Run: headless pygame with SDL's dummy video driver; simulated clock (each Clock.tick advances the game by its frame time, no real sleeping); random seed 0; keys injected as events and as key.get_pressed() state; no mouse input.
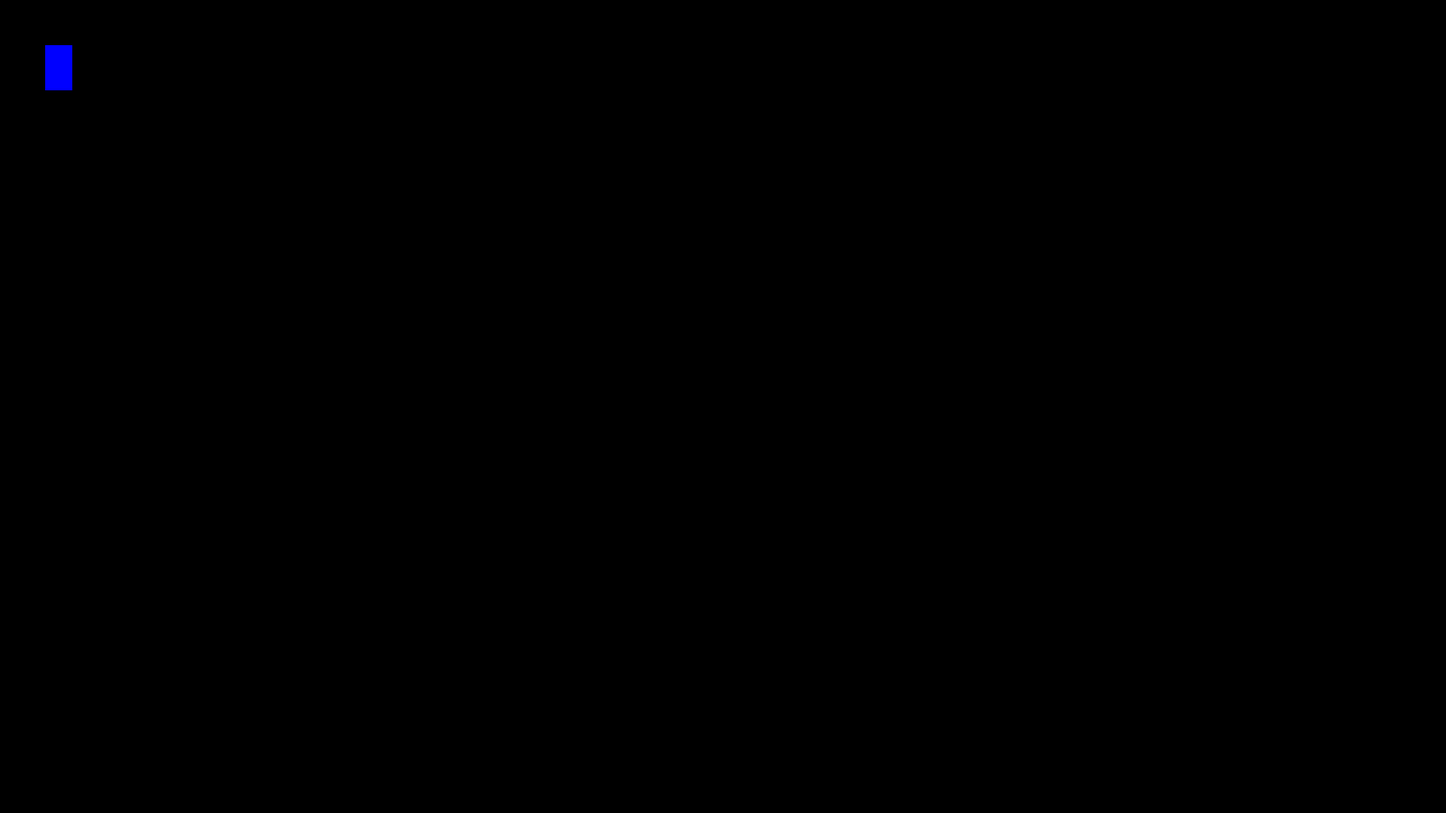
Frame 1 of 4 · flips 1–60 · no input
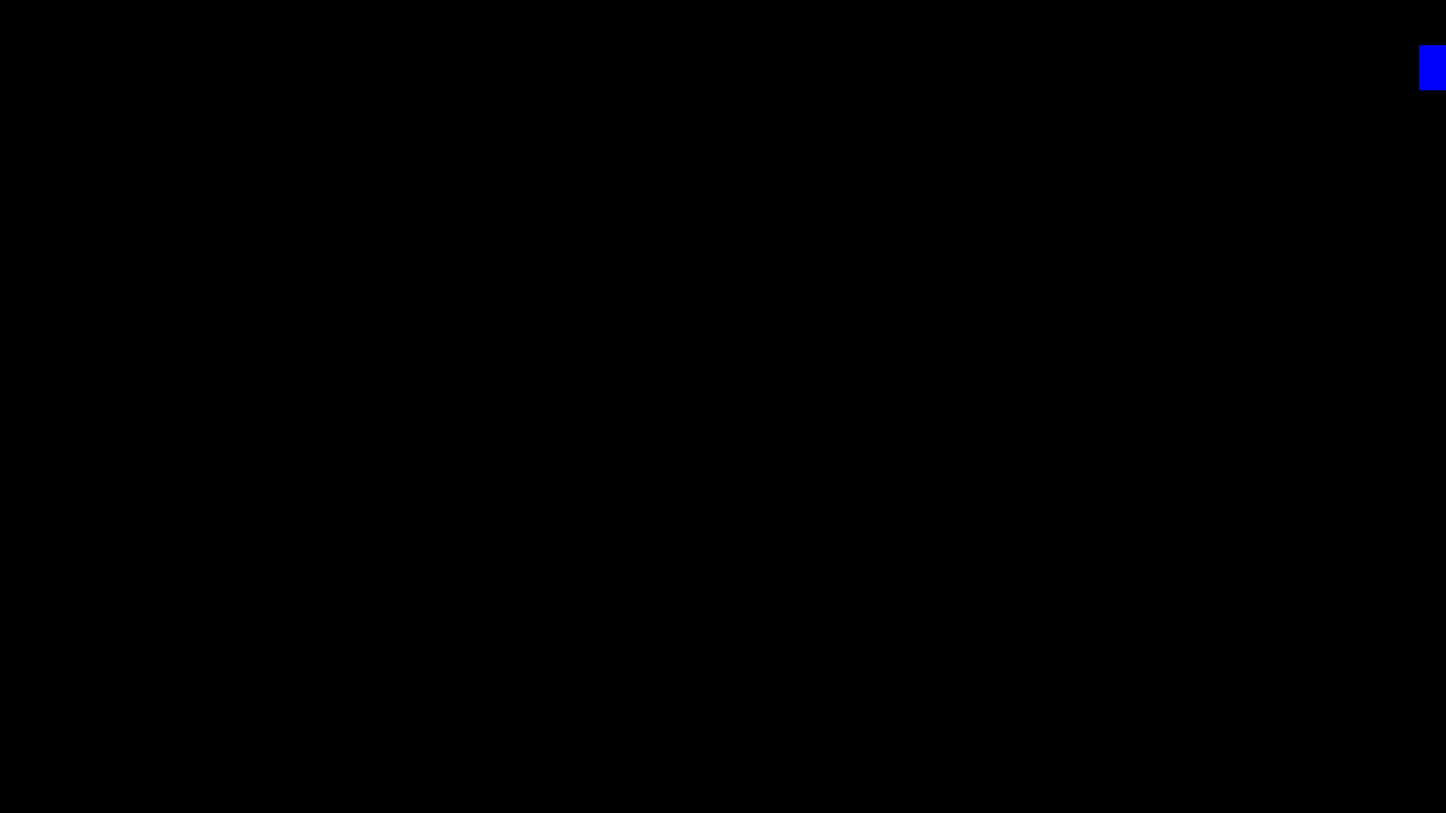
Frame 2 of 4 · flips 61–180 · tapped SPACE, RETURN · held RIGHT (→), D
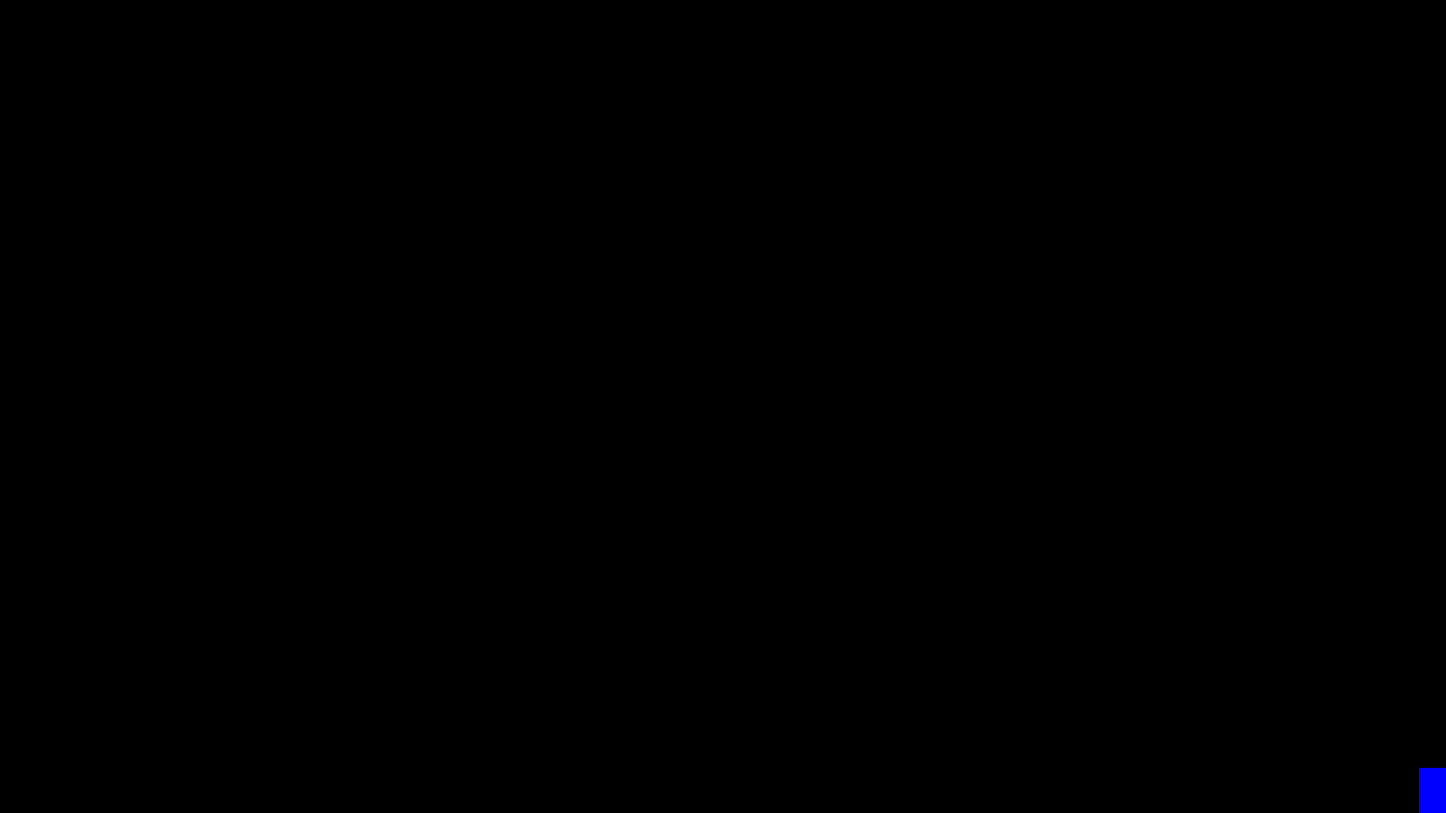
Frame 3 of 4 · flips 181–300 · held DOWN (↓), S
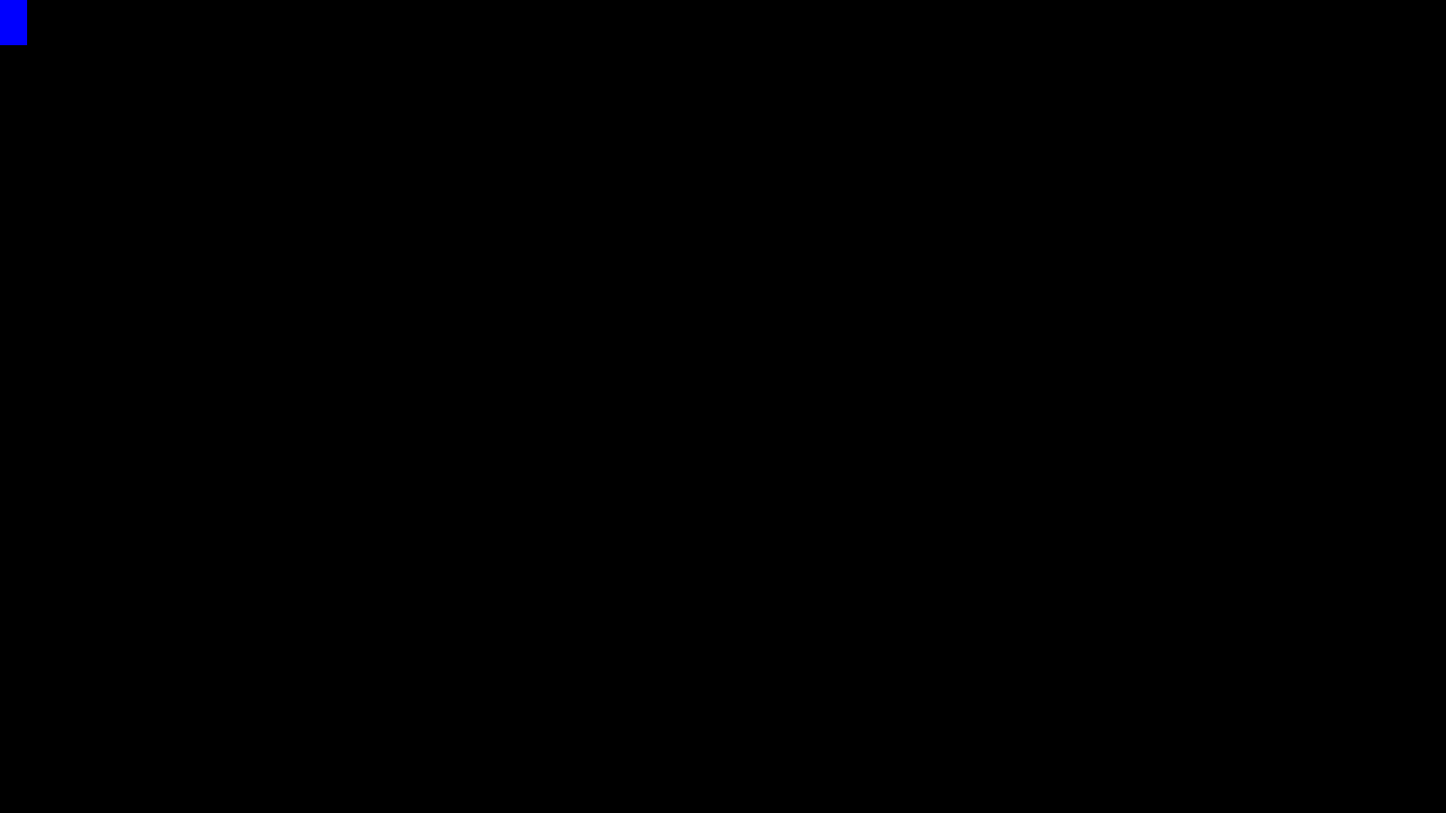
Frame 4 of 4 · flips 301–420 · held LEFT (←), A, UP (↑), W

The pygame program that drew these frames:

import pygame

pygame.init()

#all the parameters for the window
win = pygame.display.set_mode((1600, 900))
pygame.display.set_caption("Pygame Trying Project")

#all the parameters for the character
x = 50
y = 50
w = 30
h = 50
v = 10
l = False
r = False
walkCounter = 0

def redrawGameWindow():
    global walkCounter
    win.fill((0, 0, 0))
    pygame.draw.rect(win, (0, 0, 255), (x, y, w, h))
    pygame.display.update()
    
#main loop
run = True
while run:
    pygame.time.delay(100)
    #closing the game whitout problems
    for event in pygame.event.get():
        if event.type == pygame.QUIT:
            run = False

    keys = pygame.key.get_pressed()
    if keys[pygame.K_LEFT] and x >= v:
        x-=v
    if keys[pygame.K_RIGHT] and x <1600 - w:
        x+=v
    if keys[pygame.K_UP] and y >= v:
        y-=v
    if keys[pygame.K_DOWN] and y < 900 -h :
        y+=v
    if keys[pygame.K_a] and x >= v:
        x-=v
    if keys[pygame.K_d] and x <1600 - w :
        x+=v
    if keys[pygame.K_w] and y >= v:
        y-=v
    if keys[pygame.K_s] and y < 900 -h:
        y+=v
    redrawGameWindow()
#closing the game
pygame.quit()
